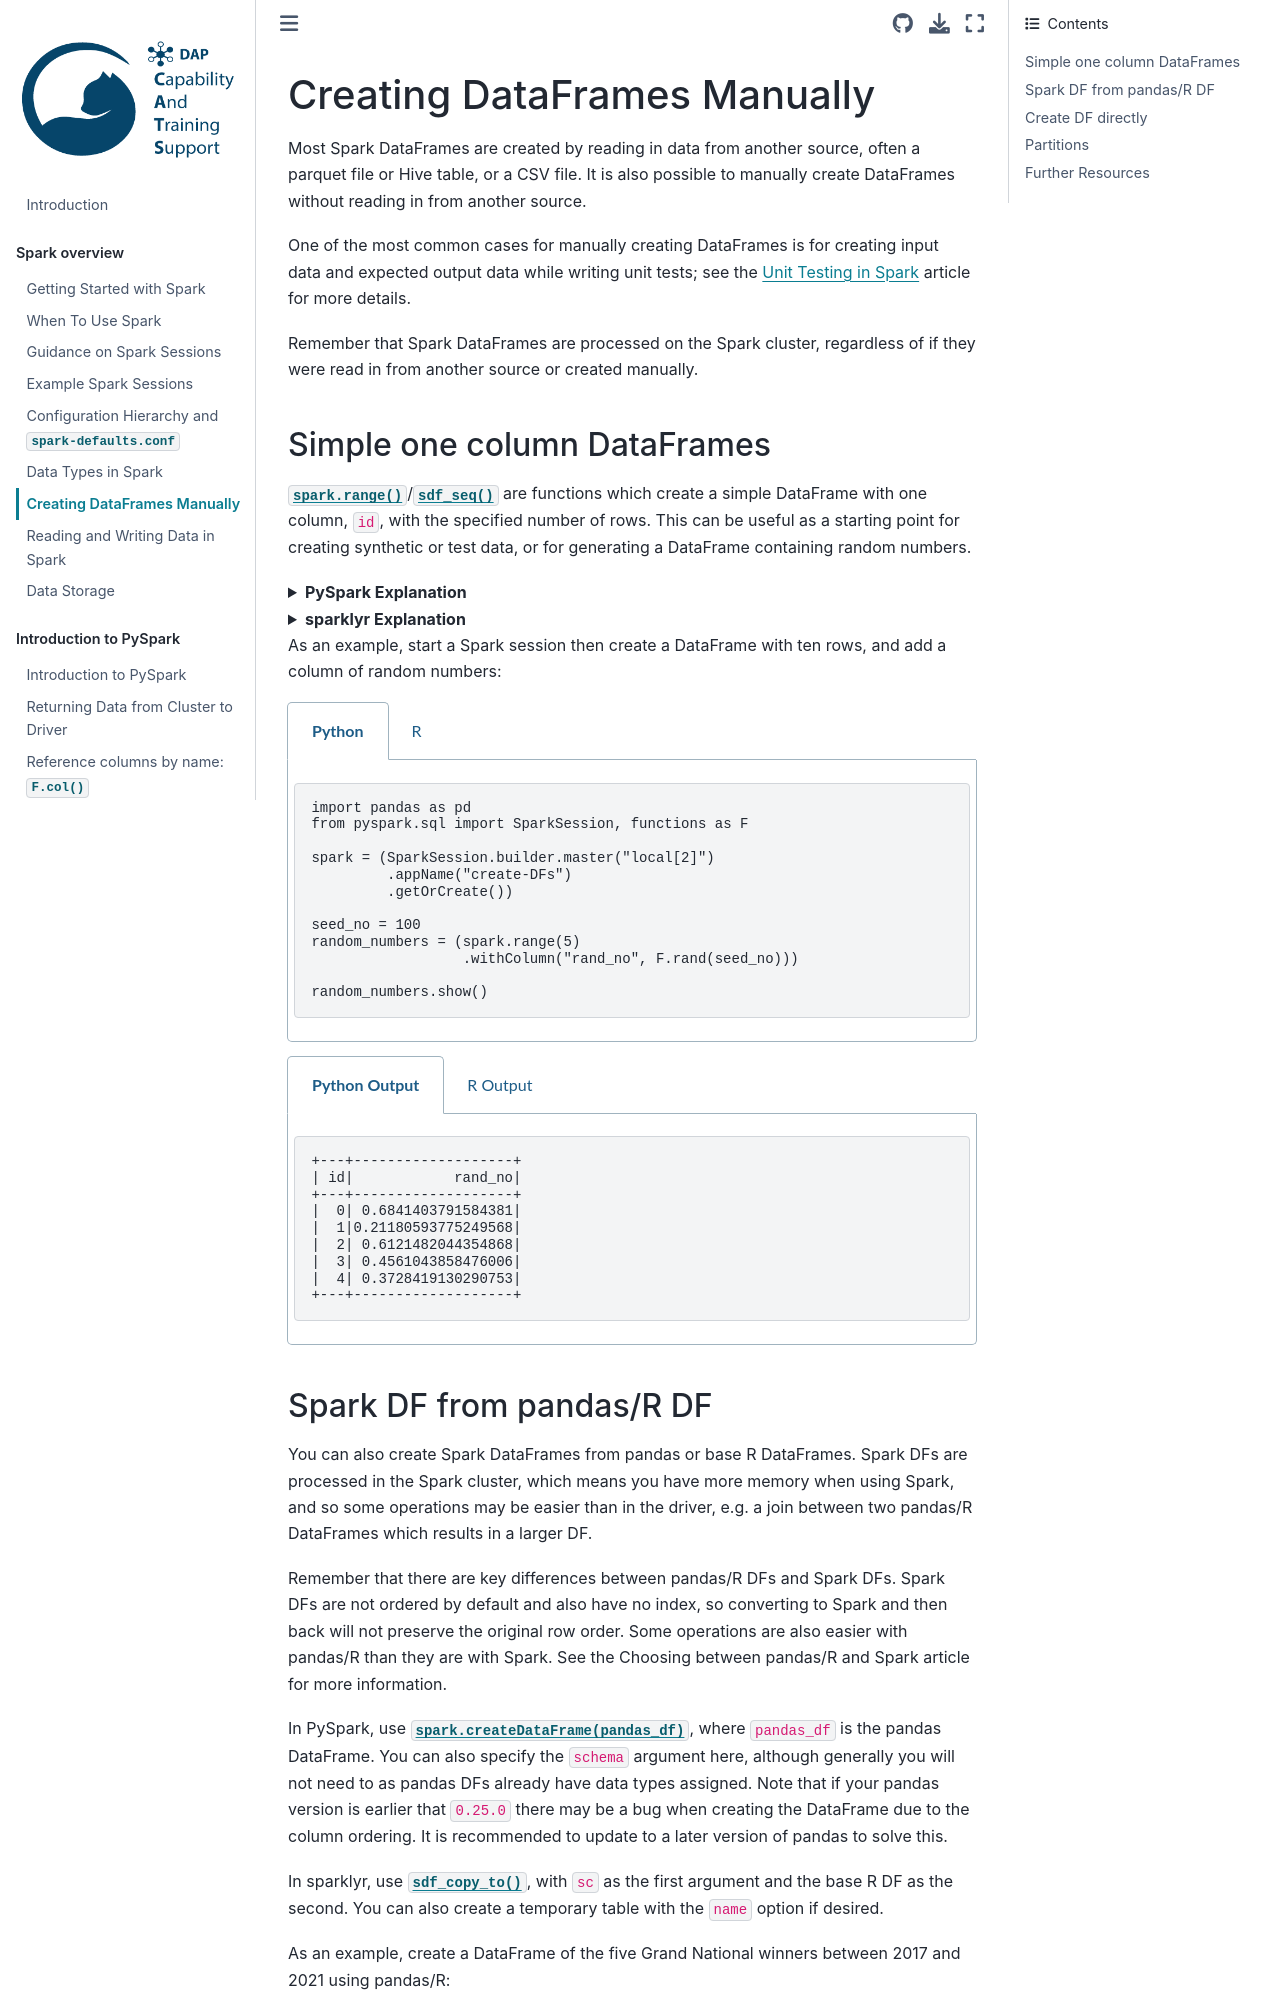

repository: best-practice-and-impact/ons-spark · page: spark-overview/creating-dataframes.html · generator: jekyll

## Creating DataFrames Manually

Most Spark DataFrames are created by reading in data from another source, often a parquet file or Hive table, or a CSV file. It is also possible to manually create DataFrames without reading in from another source.

One of the most common cases for manually creating DataFrames is for creating input data and expected output data while writing unit tests; see the [Unit Testing in Spark](../testing-debugging/unit-testing) article for more details.

Remember that Spark DataFrames are processed on the Spark cluster, regardless of if they were read in from another source or created manually.

### Simple one column DataFrames

[`spark.range()`](https://spark.apache.org/docs/latest/api/python/reference/pyspark.sql/api/pyspark.sql.SparkSession.range.html)/[`sdf_seq()`](https://spark.rstudio.com/packages/sparklyr/latest/reference/sdf_seq.html) are functions which create a simple DataFrame with one column, `id`, with the specified number of rows. This can be useful as a starting point for creating synthetic or test data, or for generating a DataFrame containing random numbers.

<details>
    <summary><b>PySpark Explanation</b></summary>

In PySpark, use `spark.range()`. There are two ways this function can be used:
- To create a DF with `id` starting from `0`, just specify the `end` value, e.g. `spark.range(5)`. In common with many other Python operations, the values start from `0` and the end number is not included in the results.
- To create a DF starting from a value other than `0`, then specify a `start` and `end` values, e.g. `spark.range(1, 6)`.

There is also an option for `step`, e.g `spark.range(start=1, end=10, step=2)` will return odd numbers.

</details>

<details>
    <summary><b>sparklyr Explanation</b></summary>
    
In sparklyr, use `sdf_seq()`. The first argument is always the Spark connection object `sc`. The range is supplied with `from` and `to`; note that both `from` and `to` values are included in the output. If `from` is not supplied then it will start from `1`.


There is also an option for the increment, `by`, e.g `sdf_seq(sc, from=1, to=9, by=2)` will return odd numbers.

</details>


As an example, start a Spark session then create a DataFrame with ten rows, and add a column of random numbers:
````{tabs}
```{code-tab} py
import pandas as pd
from pyspark.sql import SparkSession, functions as F

spark = (SparkSession.builder.master("local[2]")
         .appName("create-DFs")
         .getOrCreate())

seed_no = 100
random_numbers = (spark.range(5)
                  .withColumn("rand_no", F.rand(seed_no)))

random_numbers.show()
```

```{code-tab} r R

library(sparklyr)
library(dplyr)

sc <- sparklyr::spark_connect(
    master = "local[2]",
    app_name = "create-DFs",
    config = sparklyr::spark_config())

seed_no <- 100L
random_numbers = sparklyr::sdf_seq(sc, 0, 4) %>%
    sparklyr::mutate(rand_no = rand(seed_no))

random_numbers %>%
    sparklyr::collect() %>%
    print()

```
````

````{tabs}

```{code-tab} plaintext Python Output
+---+-------------------+
| id|            rand_no|
+---+-------------------+
|  0| 0.6841403791584381|
|  1|0.21180593775249568|
|  2| 0.6121482044354868|
|  3| 0.4561043858476006|
|  4| 0.3728419130290753|
+---+-------------------+
```

```{code-tab} plaintext R Output
# A tibble: 5 × 2
     id rand_no
  <int>   <dbl>
1     0   0.684
2     1   0.212
3     2   0.612
4     3   0.456
5     4   0.373
```
````
